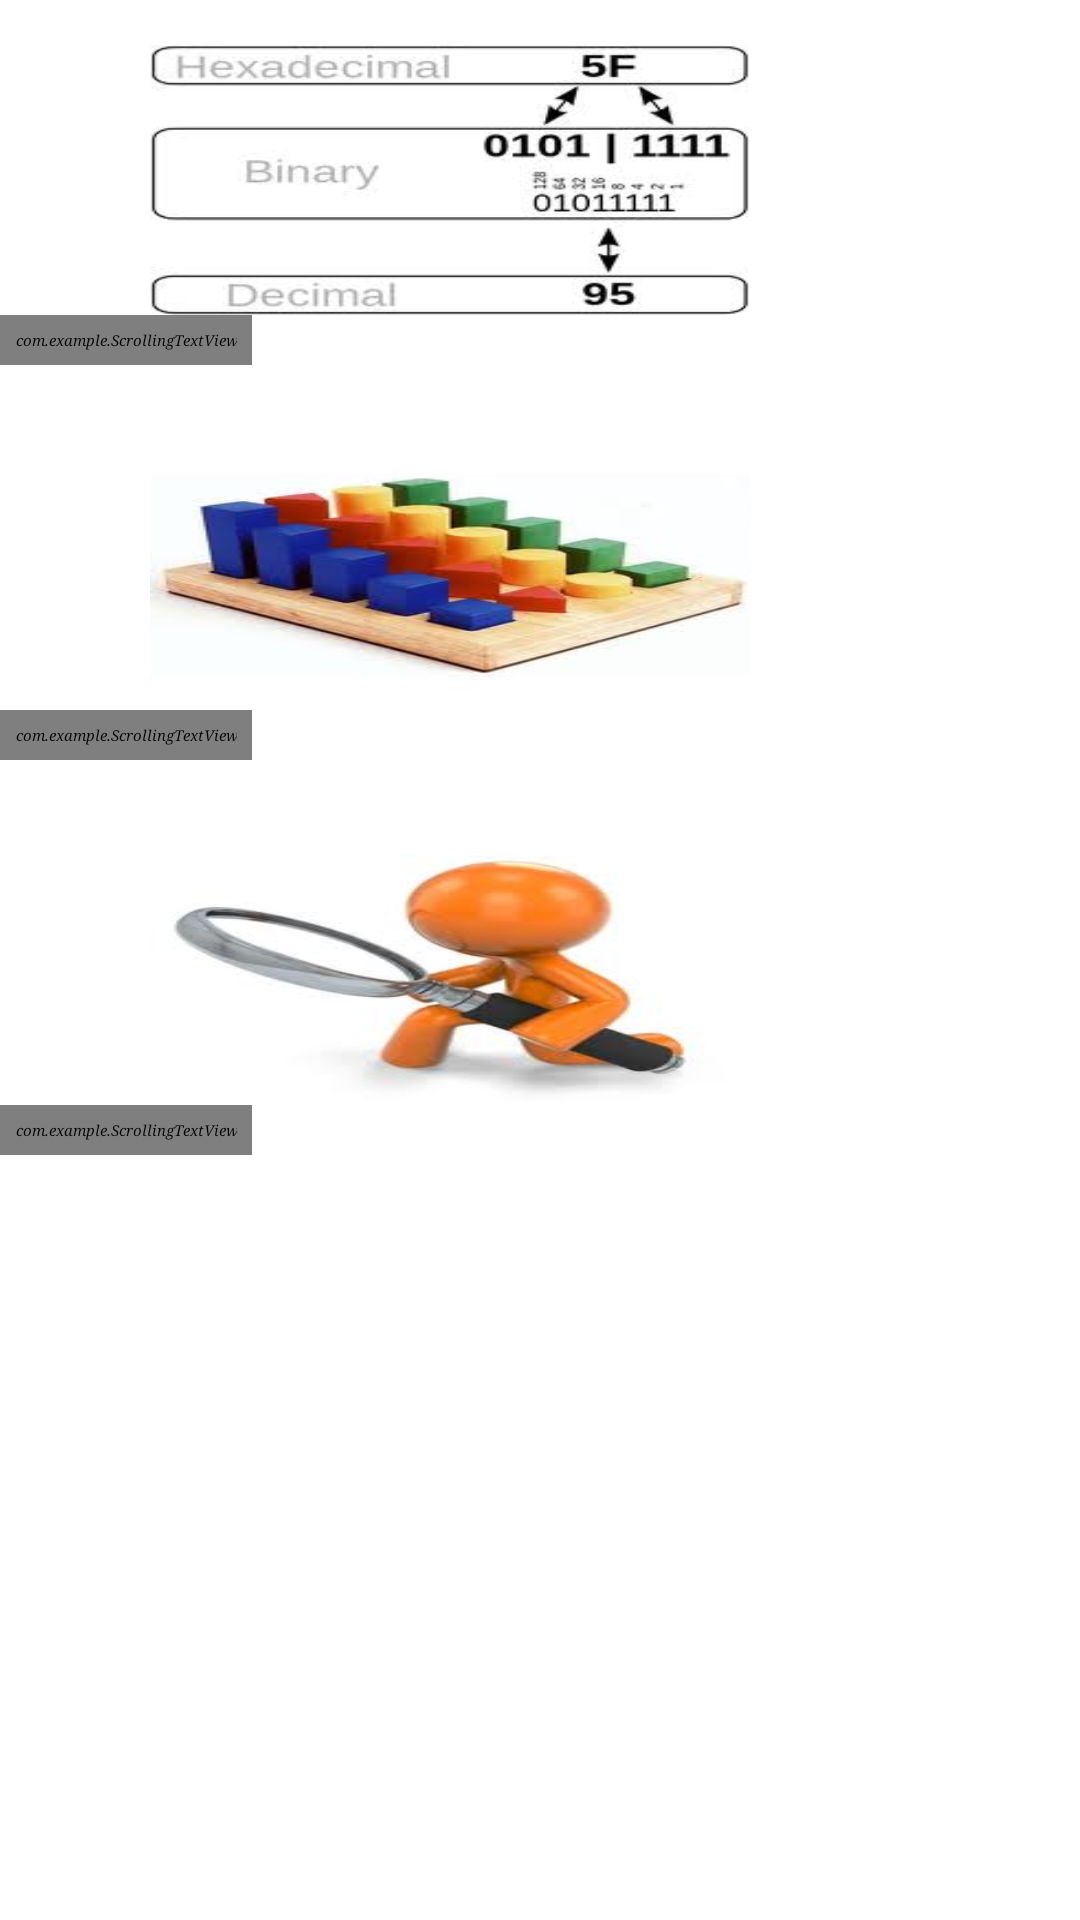

Android layout source for this screen:
<!-- AndroidManifest.xml: application theme CustomTheme -->
<!-- res/layout/main.xml -->
<?xml version="1.0" encoding="utf-8"?>
<ScrollView android:isScrollContainer="true" xmlns:android="http://schemas.android.com/apk/res/android"   
                android:layout_width="fill_parent"
              android:layout_height="fill_parent" >
<LinearLayout 
    android:layout_width="fill_parent"
    android:layout_height="wrap_content"
    android:orientation="vertical" >

    <Button
        android:id="@+id/converter"
        android:layout_width="200dp"
        android:layout_height="90dp"
        android:layout_marginLeft="50dp"
        android:layout_marginRight="50dp"
        android:layout_marginTop="15dp"
        android:layout_weight="1"
        android:background="@drawable/numberconversion"
        android:cropToPadding="true"
        android:textColor="@color/black_color" />

    <com.example.ScrollingTextView
        android:id="@+id/marquee_convert"
        android:layout_width="wrap_content"
        android:layout_height="wrap_content"
        android:ellipsize="marquee"
        android:marqueeRepeatLimit="marquee_forever"
        android:padding="5dip"
        android:scrollHorizontally="true"
        android:singleLine="true"
        android:text="@string/converter_marquee" />

    <Button
        android:id="@+id/sorter"
        android:layout_width="200dp"
        android:layout_height="90dp"
        android:layout_marginLeft="50dp"
        android:layout_marginRight="50dp"
        android:layout_marginTop="25dp"
        android:layout_weight="1"
        android:background="@drawable/sorting"
        android:textColor="@color/black_color" />

    <com.example.ScrollingTextView
        android:id="@+id/marquee_sort"
        android:layout_width="wrap_content"
        android:layout_height="wrap_content"
        android:ellipsize="marquee"
        android:marqueeRepeatLimit="marquee_forever"
        android:padding="5dip"
        android:scrollHorizontally="true"
        android:singleLine="true"
        android:text="@string/sorter_marquee" />

    <Button
        android:id="@+id/searcher"
        android:layout_width="200dp"
        android:layout_height="90dp"
        android:layout_marginLeft="50dp"
        android:layout_marginRight="50dp"
        android:layout_marginTop="25dp"
        android:layout_weight="1"
        android:background="@drawable/searching"
        android:textColor="@color/black_color" />

    <com.example.ScrollingTextView
        android:id="@+id/marquee_search"
        android:layout_width="wrap_content"
        android:layout_height="wrap_content"
        android:ellipsize="marquee"
        android:marqueeRepeatLimit="marquee_forever"
        android:padding="5dip"
        android:scrollHorizontally="true"
        android:singleLine="true"
        android:text="@string/searcher_marquee" />
    

</LinearLayout>
</ScrollView>
<!-- resources referenced by this layout -->
<resources>
  <color name="black_color">#000000</color>
  <!-- drawable numberconversion: jpg bitmap (drawable-ldpi, 7649 bytes) -->
  <!-- drawable searching: jpg bitmap (drawable-ldpi, 5093 bytes) -->
  <!-- drawable sorting: jpg bitmap (drawable-ldpi, 5990 bytes) -->
  <string name="converter_marquee">Binary | Quaternary | Octal | Decimal | Hexadecimal</string>
  <string name="searcher_marquee">Binary Search | Sequential Search | Hash-based Search | Binary Tree Search</string>
  <string name="sorter_marquee">Bubble Sort | Insertion Sort | Heap Sort | Merge Sort | Selection Sort | Quick Sort | Bidirectional Bubble Sort</string>
  <style name="CustomTheme">
          <item name="android:typeface">serif</item>
          <item name="android:textStyle">italic</item>      
      </style>
</resources>
